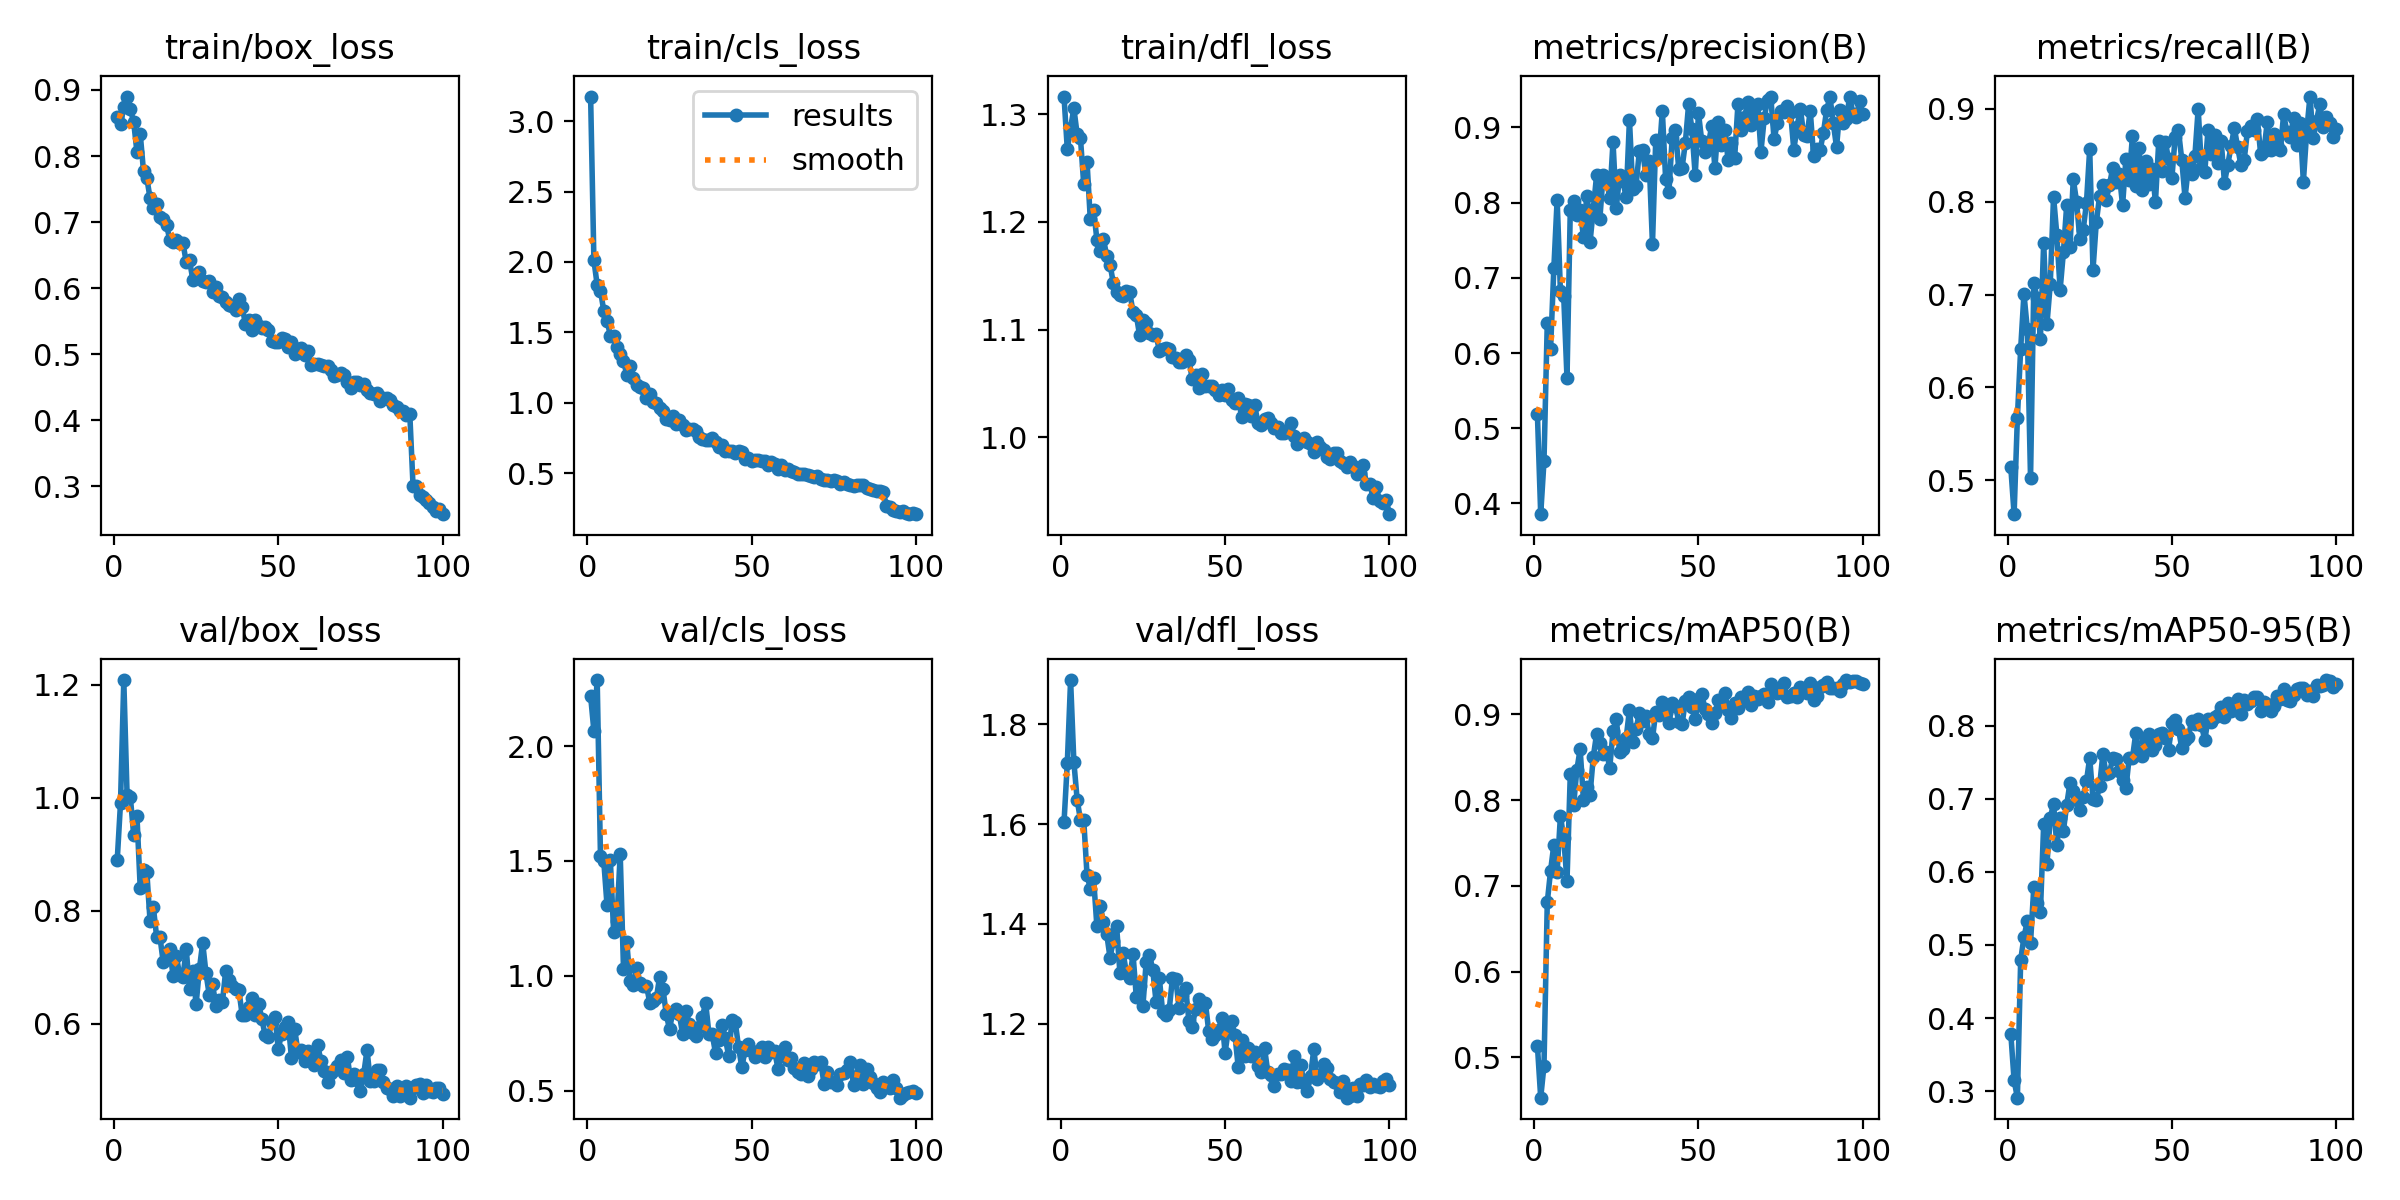

The file beside this chart, header and first rows:
epoch, train/box_loss, train/cls_loss, train/dfl_loss, metrics/precision(B), metrics/recall(B), metrics/mAP50(B), metrics/mAP50-95(B), val/box_loss, val/cls_loss, val/dfl_loss, lr/pg0, lr/pg1, lr/pg2
1, 0.8589, 3.175, 1.316, 0.5184, 0.5139, 0.5133, 0.3788, 0.8892, 2.218, 1.604, 0.0002367, 0.0002367, 0.0002367
2, 0.848, 2.012, 1.267, 0.3856, 0.4636, 0.4528, 0.3149, 0.9899, 2.065, 1.722, 0.00047, 0.00047, 0.00047
3, 0.8744, 1.835, 1.287, 0.4561, 0.5674, 0.4902, 0.2913, 1.208, 2.288, 1.889, 0.0006986, 0.0006986, 0.0006986
4, 0.89, 1.795, 1.305, 0.6404, 0.6416, 0.6809, 0.4796, 1.005, 1.521, 1.724, 0.0006928, 0.0006928, 0.0006928
5, 0.8707, 1.654, 1.281, 0.6053, 0.7007, 0.7175, 0.5106, 1, 1.5, 1.649, 0.0006928, 0.0006928, 0.0006928
6, 0.8519, 1.583, 1.278, 0.7128, 0.6634, 0.748, 0.5322, 0.9345, 1.306, 1.608, 0.0006857, 0.0006857, 0.0006857
7, 0.8063, 1.476, 1.235, 0.804, 0.5022, 0.716, 0.5033, 0.9679, 1.504, 1.608, 0.0006787, 0.0006787, 0.0006787
8, 0.8336, 1.475, 1.256, 0.6821, 0.7121, 0.782, 0.5799, 0.8398, 1.192, 1.498, 0.0006716, 0.0006716, 0.0006716
9, 0.7769, 1.394, 1.202, 0.676, 0.6963, 0.7556, 0.5572, 0.871, 1.24, 1.471, 0.0006645, 0.0006645, 0.0006645
10, 0.7669, 1.347, 1.211, 0.5665, 0.6526, 0.7056, 0.5447, 0.8688, 1.531, 1.491, 0.0006574, 0.0006574, 0.0006574
11, 0.736, 1.298, 1.183, 0.7906, 0.7559, 0.8301, 0.6652, 0.7809, 1.032, 1.395, 0.0006504, 0.0006504, 0.0006504
12, 0.7219, 1.2, 1.173, 0.802, 0.6682, 0.7938, 0.611, 0.8057, 1.146, 1.436, 0.0006433, 0.0006433, 0.0006433
13, 0.7278, 1.263, 1.184, 0.784, 0.7114, 0.8354, 0.6738, 0.753, 0.9787, 1.403, 0.0006362, 0.0006362, 0.0006362
14, 0.7078, 1.173, 1.168, 0.79, 0.8054, 0.8595, 0.6929, 0.7534, 0.9621, 1.379, 0.0006292, 0.0006292, 0.0006292
15, 0.7046, 1.128, 1.16, 0.7547, 0.7643, 0.8002, 0.6362, 0.7084, 1.036, 1.332, 0.0006221, 0.0006221, 0.0006221
16, 0.6963, 1.114, 1.143, 0.8082, 0.7052, 0.8157, 0.6729, 0.7185, 0.9696, 1.367, 0.000615, 0.000615, 0.000615
17, 0.6725, 1.101, 1.135, 0.7471, 0.7455, 0.8064, 0.6559, 0.7314, 0.9569, 1.396, 0.000608, 0.000608, 0.000608
18, 0.6705, 1.035, 1.132, 0.7912, 0.7962, 0.8506, 0.6915, 0.6836, 0.9572, 1.302, 0.0006009, 0.0006009, 0.0006009
19, 0.6734, 1.058, 1.131, 0.8364, 0.7511, 0.8771, 0.7214, 0.7191, 0.8831, 1.341, 0.0005938, 0.0005938, 0.0005938
20, 0.6678, 1.007, 1.136, 0.7788, 0.8243, 0.8671, 0.7107, 0.6855, 0.8896, 1.301, 0.0005868, 0.0005868, 0.0005868
21, 0.668, 0.9944, 1.135, 0.8373, 0.8, 0.8543, 0.6987, 0.6827, 0.9031, 1.292, 0.0005797, 0.0005797, 0.0005797
22, 0.6394, 0.9654, 1.116, 0.8308, 0.7594, 0.8568, 0.684, 0.7315, 0.9961, 1.339, 0.0005726, 0.0005726, 0.0005726
23, 0.6419, 0.9422, 1.113, 0.8067, 0.7691, 0.8377, 0.7021, 0.6604, 0.9449, 1.253, 0.0005656, 0.0005656, 0.0005656
24, 0.6129, 0.8836, 1.095, 0.8807, 0.798, 0.8802, 0.7237, 0.6932, 0.8348, 1.276, 0.0005585, 0.0005585, 0.0005585
25, 0.6199, 0.8779, 1.109, 0.7932, 0.8566, 0.8944, 0.7558, 0.6342, 0.7675, 1.235, 0.0005514, 0.0005514, 0.0005514
26, 0.6242, 0.9077, 1.106, 0.8361, 0.7267, 0.8563, 0.6993, 0.6965, 0.8436, 1.325, 0.0005443, 0.0005443, 0.0005443
27, 0.6107, 0.8483, 1.096, 0.8288, 0.7776, 0.86, 0.6977, 0.7431, 0.8557, 1.339, 0.0005373, 0.0005373, 0.0005373
28, 0.6095, 0.8738, 1.095, 0.807, 0.8056, 0.8724, 0.7173, 0.6895, 0.8324, 1.308, 0.0005302, 0.0005302, 0.0005302
29, 0.6106, 0.8449, 1.096, 0.9102, 0.8177, 0.9054, 0.7607, 0.6504, 0.745, 1.244, 0.0005232, 0.0005232, 0.0005232
30, 0.5938, 0.8071, 1.08, 0.8181, 0.8021, 0.8677, 0.734, 0.6705, 0.8476, 1.292, 0.0005161, 0.0005161, 0.0005161
31, 0.6011, 0.8146, 1.082, 0.8221, 0.8175, 0.8828, 0.7352, 0.6314, 0.7924, 1.224, 0.000509, 0.000509, 0.000509
32, 0.5878, 0.8148, 1.083, 0.8681, 0.8364, 0.9019, 0.7551, 0.6419, 0.7515, 1.218, 0.0005019, 0.0005019, 0.0005019
33, 0.5867, 0.7985, 1.082, 0.8693, 0.8213, 0.8926, 0.7538, 0.6374, 0.7391, 1.228, 0.0004949, 0.0004949, 0.0004949
34, 0.5794, 0.7569, 1.075, 0.8365, 0.83, 0.8984, 0.7377, 0.6935, 0.7761, 1.292, 0.0004878, 0.0004878, 0.0004878
35, 0.5743, 0.7445, 1.074, 0.8553, 0.7959, 0.8772, 0.7257, 0.6767, 0.8225, 1.291, 0.0004807, 0.0004807, 0.0004807
36, 0.5731, 0.7356, 1.07, 0.7447, 0.8454, 0.8721, 0.714, 0.6656, 0.8822, 1.231, 0.0004737, 0.0004737, 0.0004737
37, 0.5675, 0.7339, 1.07, 0.8835, 0.8235, 0.9027, 0.7558, 0.6606, 0.7472, 1.258, 0.0004666, 0.0004666, 0.0004666
38, 0.5834, 0.7506, 1.076, 0.8603, 0.871, 0.8995, 0.7554, 0.66, 0.7453, 1.272, 0.0004595, 0.0004595, 0.0004595
39, 0.5717, 0.7211, 1.072, 0.9224, 0.8173, 0.9147, 0.7892, 0.6156, 0.6641, 1.205, 0.0004525, 0.0004525, 0.0004525
40, 0.5458, 0.6865, 1.054, 0.832, 0.8574, 0.9017, 0.7648, 0.616, 0.7219, 1.194, 0.0004454, 0.0004454, 0.0004454
41, 0.5525, 0.7021, 1.058, 0.8141, 0.812, 0.8899, 0.7577, 0.6301, 0.7874, 1.23, 0.0004383, 0.0004383, 0.0004383
42, 0.5361, 0.6587, 1.046, 0.8861, 0.8435, 0.9132, 0.779, 0.6456, 0.7278, 1.25, 0.0004313, 0.0004313, 0.0004313
43, 0.5522, 0.6559, 1.058, 0.8961, 0.8195, 0.9097, 0.7882, 0.6149, 0.6511, 1.235, 0.0004242, 0.0004242, 0.0004242
44, 0.5431, 0.6537, 1.047, 0.8444, 0.835, 0.8917, 0.7664, 0.6352, 0.8078, 1.242, 0.0004171, 0.0004171, 0.0004171
45, 0.5389, 0.6455, 1.047, 0.846, 0.7996, 0.8883, 0.7734, 0.6087, 0.7994, 1.186, 0.0004101, 0.0004101, 0.0004101
46, 0.5415, 0.6535, 1.048, 0.8794, 0.8647, 0.9157, 0.7882, 0.5789, 0.6908, 1.17, 0.000403, 0.000403, 0.000403
47, 0.5367, 0.6502, 1.044, 0.9309, 0.8331, 0.9199, 0.7898, 0.5757, 0.602, 1.178, 0.0003959, 0.0003959, 0.0003959
48, 0.5192, 0.5971, 1.039, 0.8975, 0.8641, 0.9083, 0.7833, 0.6034, 0.6773, 1.187, 0.0003888, 0.0003888, 0.0003888
49, 0.5182, 0.6102, 1.044, 0.8363, 0.8456, 0.8947, 0.7668, 0.6124, 0.7053, 1.212, 0.0003818, 0.0003818, 0.0003818
50, 0.5187, 0.5858, 1.04, 0.919, 0.8254, 0.9181, 0.8033, 0.5548, 0.6728, 1.142, 0.0003747, 0.0003747, 0.0003747
51, 0.5251, 0.5946, 1.045, 0.8814, 0.8697, 0.9233, 0.8073, 0.5821, 0.6481, 1.189, 0.0003676, 0.0003676, 0.0003676
52, 0.5227, 0.5903, 1.035, 0.867, 0.8765, 0.9061, 0.7956, 0.5943, 0.6547, 1.205, 0.0003606, 0.0003606, 0.0003606
53, 0.5104, 0.5834, 1.032, 0.8772, 0.8453, 0.9005, 0.7694, 0.6031, 0.6921, 1.177, 0.0003535, 0.0003535, 0.0003535
54, 0.5188, 0.5828, 1.037, 0.9017, 0.804, 0.8894, 0.7798, 0.5394, 0.6471, 1.113, 0.0003464, 0.0003464, 0.0003464
55, 0.5, 0.5593, 1.019, 0.8457, 0.8368, 0.9013, 0.7841, 0.5895, 0.69, 1.167, 0.0003394, 0.0003394, 0.0003394
56, 0.5079, 0.5802, 1.031, 0.9071, 0.8302, 0.9173, 0.8061, 0.5491, 0.6697, 1.136, 0.0003323, 0.0003323, 0.0003323
57, 0.5094, 0.5659, 1.03, 0.8767, 0.8492, 0.9113, 0.802, 0.5527, 0.6718, 1.151, 0.0003252, 0.0003252, 0.0003252
58, 0.4984, 0.532, 1.02, 0.8971, 0.8998, 0.9251, 0.8094, 0.5329, 0.5959, 1.136, 0.0003182, 0.0003182, 0.0003182
59, 0.5046, 0.5553, 1.03, 0.8569, 0.8358, 0.9051, 0.801, 0.5516, 0.6611, 1.144, 0.0003111, 0.0003111, 0.0003111
60, 0.4835, 0.5236, 1.014, 0.8793, 0.8316, 0.896, 0.7796, 0.5442, 0.6894, 1.115, 0.000304, 0.000304, 0.000304
... 40 more rows
